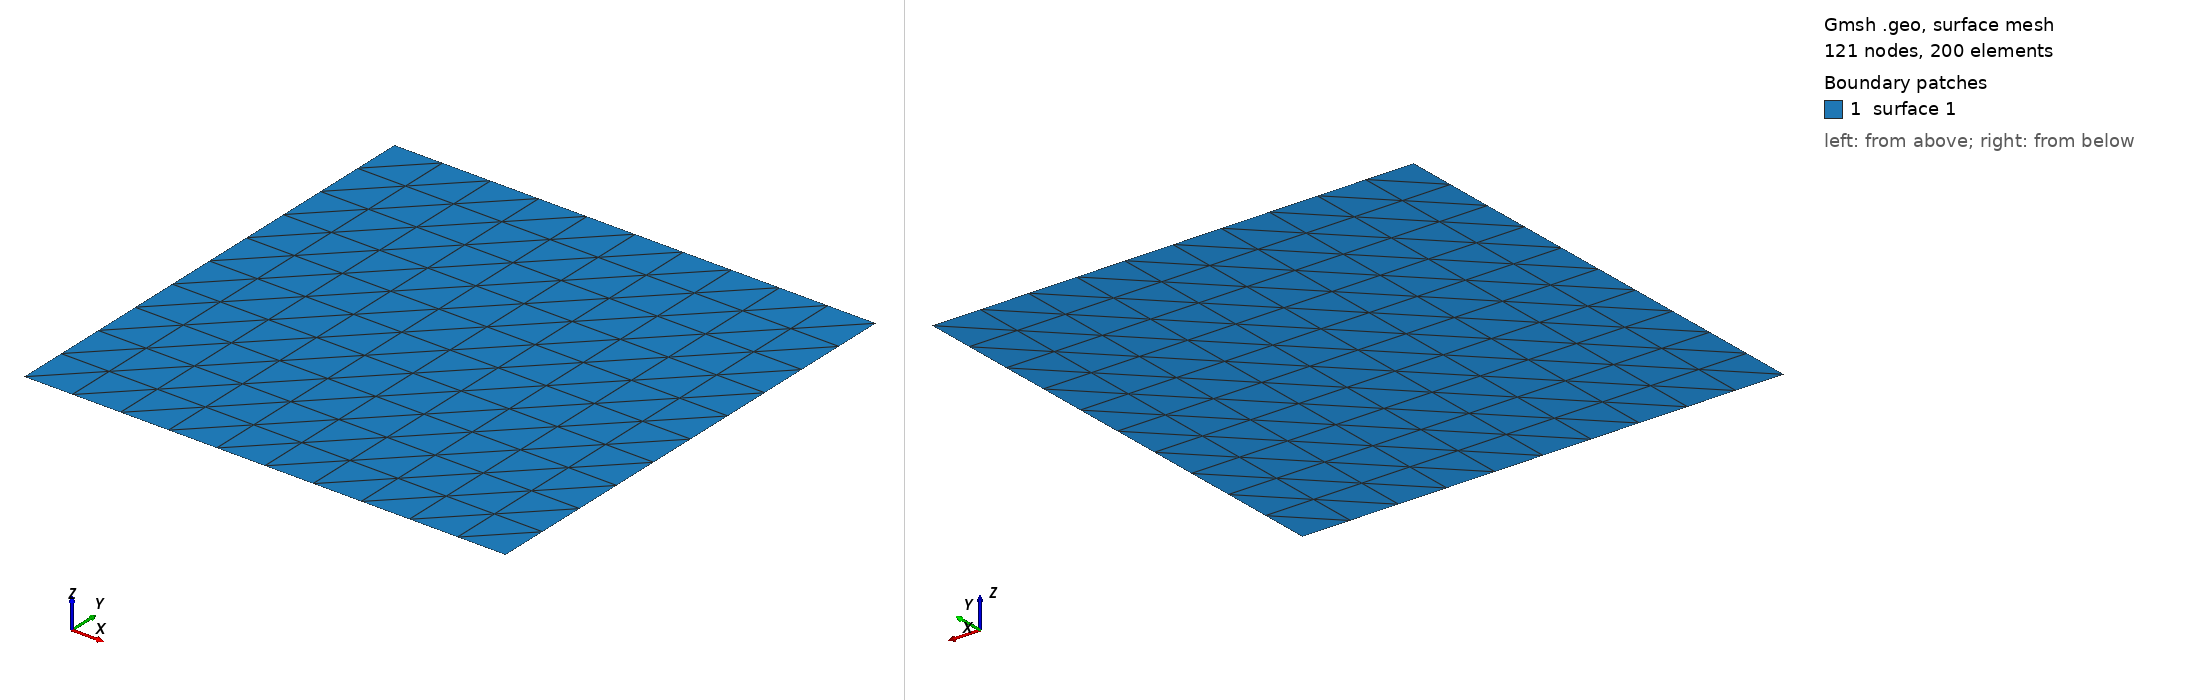

Gmsh geometry script, surface-meshed: 121 nodes, 200 surface elements. Boundary patches (legend numbers): 1 surface 1. Left view from above one corner, right view from below the opposite corner. The script declares no physical surfaces, so the legend lists its geometric surfaces. The drawing asked Gmsh for element sizes between 1% and 20% of the model's largest extent; the script's own settings can give other sizes.

=== Plate_3x3.geo (drawn) ===
// Gmsh project created on Mon Sep 19 13:23:19 2022
SetFactory("OpenCASCADE");
//+
Point(1) = {0, 0, 0, 1.0};
//+
Point(2) = {3, 0, 0, 1.0};
//+
Point(3) = {3, 3, 0, 1.0};
//+
Point(4) = {0, 3, 0, 1.0};
//+
Line(1) = {1, 2};
//+
Line(2) = {2, 3};
//+
Line(3) = {3, 4};
//+
Line(4) = {4, 1};
//+
Curve Loop(1) = {4, 1, 2, 3};
//+
Plane Surface(1) = {1};
//+
Transfinite Curve {4, 3, 2, 1} = 10 Using Progression 1;
//+
Transfinite Surface {1};
//+
Transfinite Curve {4, 3, 2, 1} = 11 Using Progression 1;
